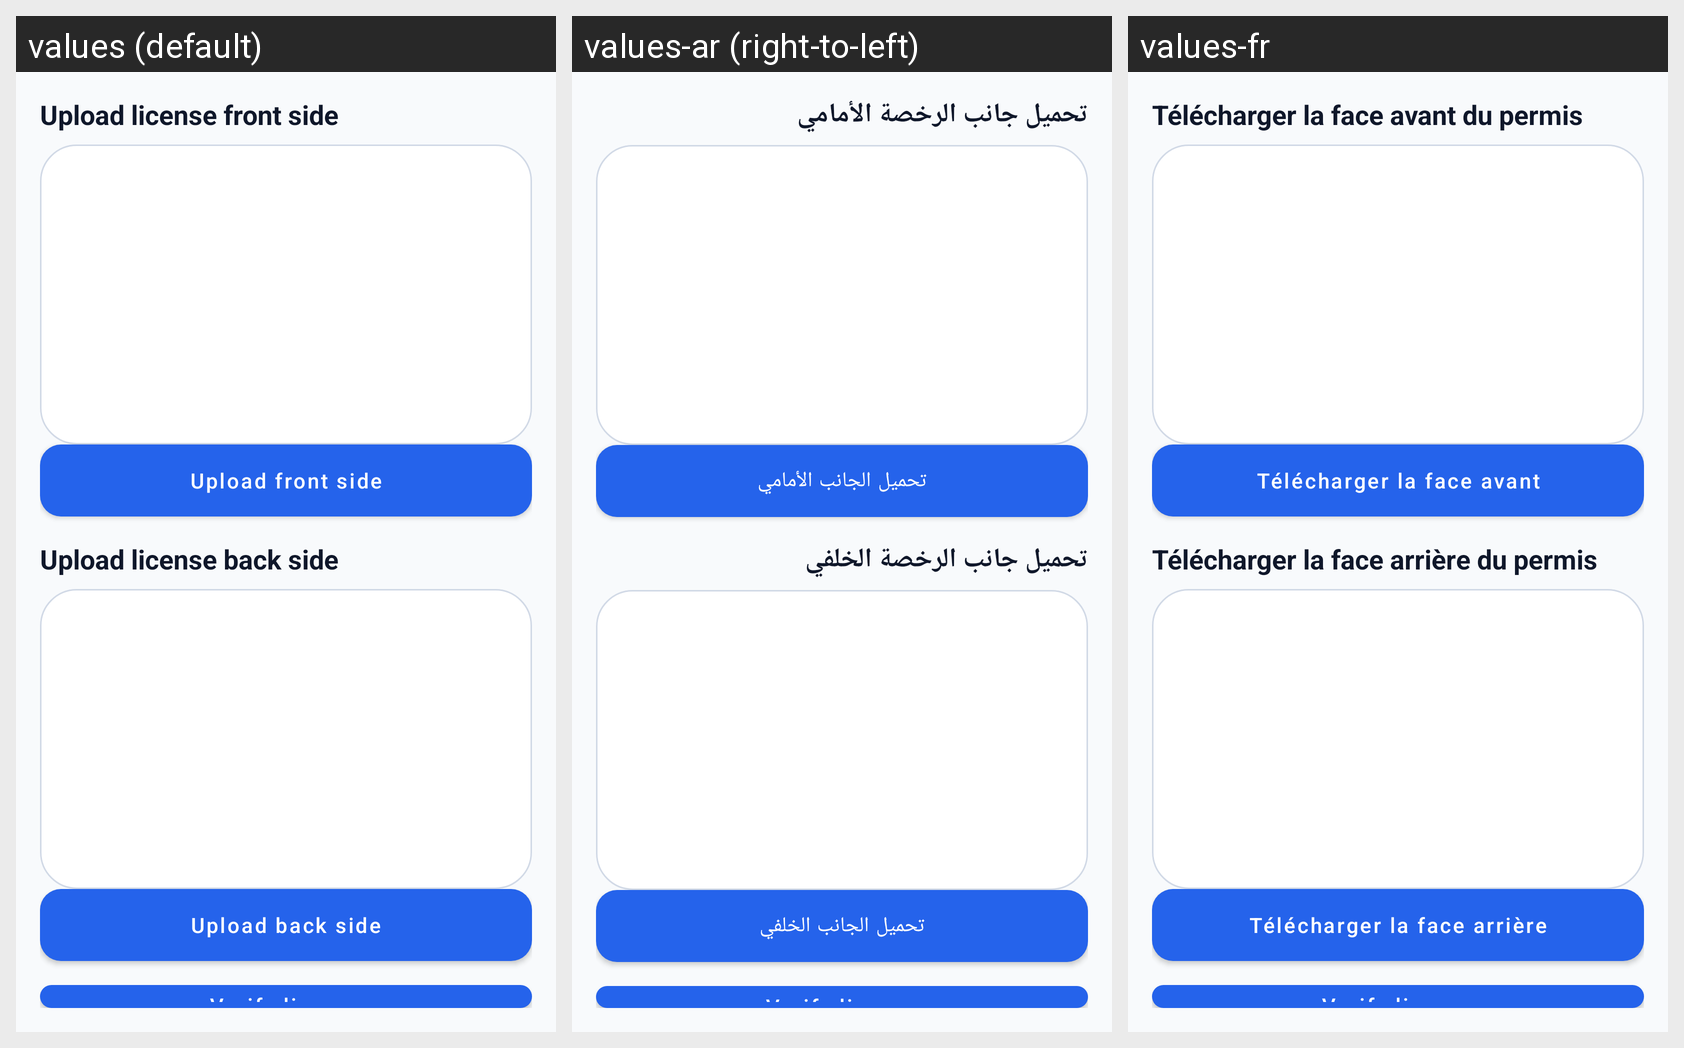

Locale-by-locale string values for the Android screen shown in this grid:
Android screen res/layout/activity_license_capture.xml rendered under 3 locales, left to right: values (default), values-ar (right-to-left), values-fr. Device: Nexus 5 (rendered at 1080×1920; each locale shown at half size, 540×960, under a caption strip naming it); theme Theme.CarRentingTest.
Strings drawn on this screen, with the default value and each locale's value (text and hints the layout hard-codes, and strings that could not be matched under every locale, appear in the picture but are not listed):

license_upload_front_title
  values: Upload license front side
  values-ar: تحميل جانب الرخصة الأمامي
  values-fr: Télécharger la face avant du permis

license_upload_front_action
  values: Upload front side
  values-ar: تحميل الجانب الأمامي
  values-fr: Télécharger la face avant

license_upload_back_title
  values: Upload license back side
  values-ar: تحميل جانب الرخصة الخلفي
  values-fr: Télécharger la face arrière du permis

license_upload_back_action
  values: Upload back side
  values-ar: تحميل الجانب الخلفي
  values-fr: Télécharger la face arrière

verify_license
  values: Verify license
  values-ar: Verify license  [not translated; the default value is used]
  values-fr: Verify license  [not translated; the default value is used]
